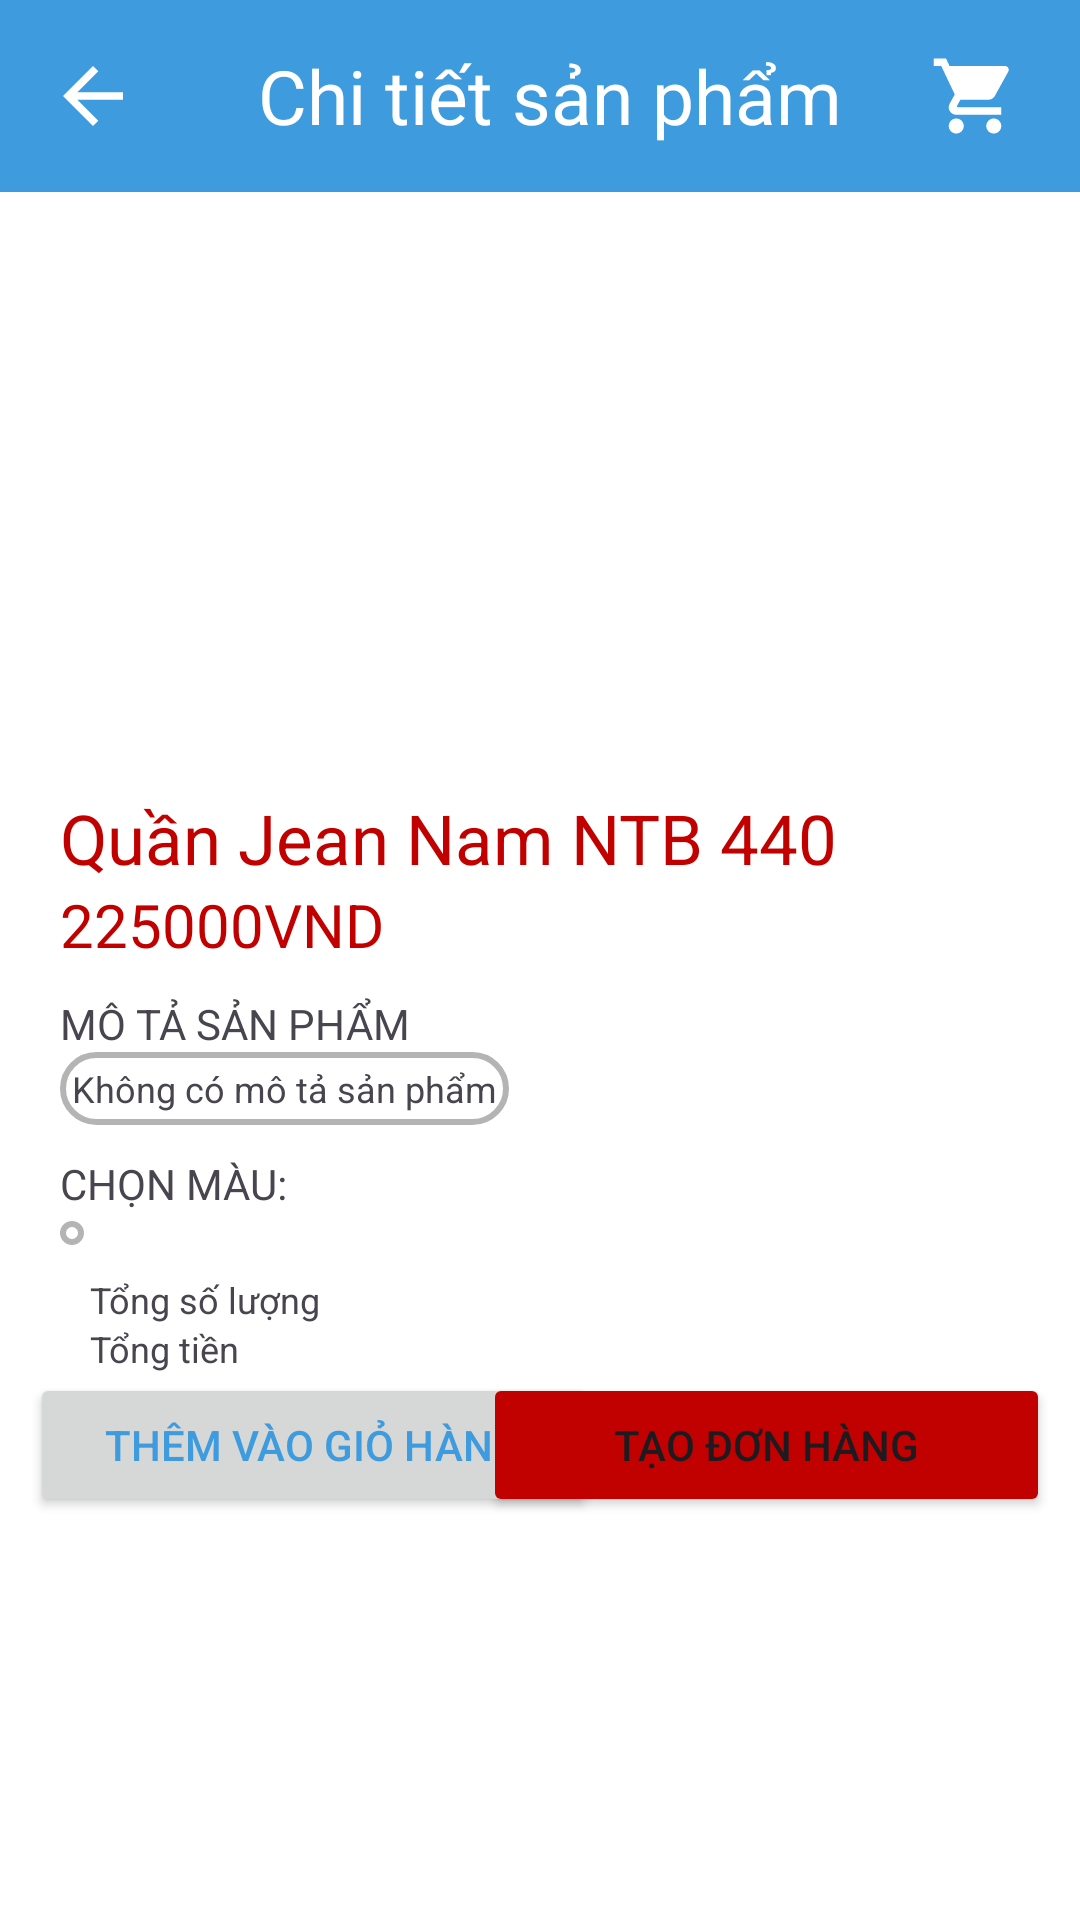

Reconstruct the res/layout file that produces this screen, plus the resources it refers to.
<!-- AndroidManifest.xml: application theme Theme.Prj_first -->
<!-- res/layout/fragment_chi_tiet_san_pham.xml -->
<?xml version="1.0" encoding="utf-8"?>
<RelativeLayout xmlns:android="http://schemas.android.com/apk/res/android"
    xmlns:tools="http://schemas.android.com/tools"
    android:layout_width="match_parent"
    android:layout_height="wrap_content"
    android:background="@color/white"
    tools:context=".DSMatHang.ChiTietSanPhamFragment">

    <androidx.appcompat.widget.Toolbar
    android:id="@+id/toolbar"
    android:layout_width="match_parent"
    android:layout_height="wrap_content"
    android:background="?attr/colorPrimary"
    android:minHeight="?attr/actionBarSize"
    android:theme="?attr/actionBarTheme"
    android:backgroundTint="@color/toolbar">
    <LinearLayout
        android:layout_width="match_parent"
        android:layout_height="wrap_content"
        android:orientation="horizontal">
        <ImageView
            android:layout_width="30dp"
            android:id="@+id/btnBack"
            android:layout_height="30dp"
            android:src="@drawable/ic_back"
            android:layout_gravity="center_vertical"/>

        <TextView
            android:id="@+id/lblchitietsanpham"
            android:layout_width="wrap_content"
            android:layout_height="wrap_content"
            android:layout_gravity="center"
            android:layout_marginLeft="40dp"
            android:text="Chi tiết sản phẩm"
            android:textColor="@color/white"
            android:textSize="25dp" />

        <View
            android:layout_width="0dp"
            android:layout_height="0dp"
            android:layout_weight="1"/>
        <ImageView
            android:layout_width="50dp"
            android:id="@+id/btnCart"
            android:layout_height="50dp"
            android:src="@drawable/ic_shopping_cart"
            android:layout_gravity="center_vertical"
            android:paddingEnd="20dp"/>

    </LinearLayout>
</androidx.appcompat.widget.Toolbar>
    <ScrollView
        android:layout_width="match_parent"
        android:layout_height="wrap_content"
        android:layout_below="@id/toolbar">
        <RelativeLayout
            android:layout_width="match_parent"
            android:layout_height="wrap_content">
            <ImageView
                android:id="@+id/slideImage"
                android:layout_width="match_parent"
                android:layout_height="200dp"
                android:src="@drawable/ic_home" />
            <TextView
                android:id="@+id/lblProductName"
                android:layout_width="wrap_content"
                android:layout_height="wrap_content"
                android:text="Quần Jean Nam NTB 440"
                android:textSize="23dp"
                android:layout_below="@id/slideImage"
                android:textColor="@color/red"
                android:layout_marginLeft="20dp"/>
            <TextView
                android:id="@+id/lblProductPrice"
                android:layout_width="wrap_content"
                android:layout_height="wrap_content"
                android:text="225000VND"
                android:layout_below="@id/lblProductName"
                android:textSize="20dp"
                android:layout_alignStart="@id/lblProductName"
                android:textColor="@color/red"/>
            <TextView
                android:id="@+id/lblProductDescription"
                android:layout_width="wrap_content"
                android:layout_height="wrap_content"
                android:text="MÔ TẢ SẢN PHẨM"
                android:layout_below="@id/lblProductPrice"
                android:layout_marginTop="10dp"
                android:layout_marginLeft="20dp"/>
             <TextView
                android:id="@+id/fldProDuctDescription"
                android:layout_width="wrap_content"
                android:layout_height="wrap_content"
                android:text="Không có mô tả sản phẩm"
                android:textSize="12dp"
                android:layout_below="@id/lblProductDescription"
                android:layout_alignStart="@id/lblProductName"
                android:background="@drawable/custom_border"/>
            <TextView
                android:id="@+id/lblchosecolor"
                android:layout_width="wrap_content"
                android:layout_height="wrap_content"
                android:text="CHỌN MÀU: "
                android:layout_below="@id/fldProDuctDescription"
                android:layout_marginTop="10dp"
                android:layout_alignStart="@id/lblProductName"/>
            <androidx.recyclerview.widget.RecyclerView
                android:id="@+id/rcvProductColor"
                android:layout_width="wrap_content"
                android:layout_height="wrap_content"
                android:layout_below="@id/lblchosecolor"
                android:background="@drawable/custom_border"
                android:layout_marginTop="3dp"
                android:layout_marginRight="20dp"
                android:layout_alignStart="@id/lblProductName"/>
            <TextView
                android:id="@+id/lblProductAmount"
                android:layout_width="wrap_content"
                android:layout_height="wrap_content"
                android:text="Tổng số lượng"
                android:layout_below="@id/rcvProductColor"
                android:layout_marginLeft="30dp"
                android:layout_marginTop="10dp"
                android:textSize="12dp" />
            <TextView
                android:id="@+id/lblPaymentAmount"
                android:layout_width="wrap_content"
                android:layout_height="wrap_content"
                android:text="Tổng tiền"
                android:layout_below="@id/lblProductAmount"
                android:layout_marginLeft="30dp"
                android:textSize="12dp"/>
            <Button
                android:id="@+id/btnAddtoCart"
                android:layout_width="189dp"
                android:layout_height="wrap_content"
                android:text="THÊM VÀO GIỎ HÀNG"
                android:layout_below="@id/lblPaymentAmount"
                android:textColor="@color/toolbar"
                android:layout_marginLeft="10dp"/>
            <Button
                android:id="@+id/btnCreatOrder"
                android:layout_width="189dp"
                android:layout_height="wrap_content"
                android:text="TẠO ĐƠN HÀNG"
                android:backgroundTint="@color/red"
                android:layout_below="@id/lblPaymentAmount"
                android:layout_alignParentRight="true"
                android:layout_marginRight="10dp"/>
        </RelativeLayout>
    </ScrollView>
</RelativeLayout>
<!-- resources referenced by this layout -->
<resources>
  <color name="red">#c10000</color>
  <color name="toolbar">#3d9bde</color>
  <color name="white">#FFFFFFFF</color>
  <!-- drawable custom_border (drawable) -->
  <?xml version="1.0" encoding="utf-8"?>
  <shape xmlns:android="http://schemas.android.com/apk/res/android">
      <solid android:color="#FFFFFF"/>
      <stroke android:width="2dp" android:color="#b4b4b4"/>
      <padding android:bottom="4dp"
          android:top="4dp"
          android:left="4dp"
          android:right="4dp"
          />
      <corners android:radius="12dp"/>
  </shape>
  <!-- drawable ic_back (drawable) -->
  <vector xmlns:android="http://schemas.android.com/apk/res/android"
      android:autoMirrored="true" android:height="24dp" android:tint="#ffffff" android:viewportHeight="24" android:viewportWidth="24" android:width="24dp">
        
      <path android:fillColor="@android:color/white" android:pathData="M20,11H7.83l5.59,-5.59L12,4l-8,8 8,8 1.41,-1.41L7.83,13H20v-2z"/>
      
  </vector>
  <!-- drawable ic_shopping_cart (drawable) -->
  <vector xmlns:android="http://schemas.android.com/apk/res/android"
      android:height="24dp" android:tint="#ffffff"
      android:viewportHeight="24" android:viewportWidth="24" android:width="24dp">
        
      <path android:fillColor="@android:color/white" android:pathData="M7,18c-1.1,0 -1.99,0.9 -1.99,2S5.9,22 7,22s2,-0.9 2,-2 -0.9,-2 -2,-2zM1,2v2h2l3.6,7.59 -1.35,2.45c-0.16,0.28 -0.25,0.61 -0.25,0.96 0,1.1 0.9,2 2,2h12v-2L7.42,15c-0.14,0 -0.25,-0.11 -0.25,-0.25l0.03,-0.12 0.9,-1.63h7.45c0.75,0 1.41,-0.41 1.75,-1.03l3.58,-6.49c0.08,-0.14 0.12,-0.31 0.12,-0.48 0,-0.55 -0.45,-1 -1,-1L5.21,4l-0.94,-2L1,2zM17,18c-1.1,0 -1.99,0.9 -1.99,2s0.89,2 1.99,2 2,-0.9 2,-2 -0.9,-2 -2,-2z"/>
      
  </vector>
  <style name="Theme.Prj_first" parent="Base.Theme.Prj_first" />
  <style name="Base.Theme.Prj_first" parent="Theme.Material3.DayNight.NoActionBar">
          
          
      </style>
</resources>
